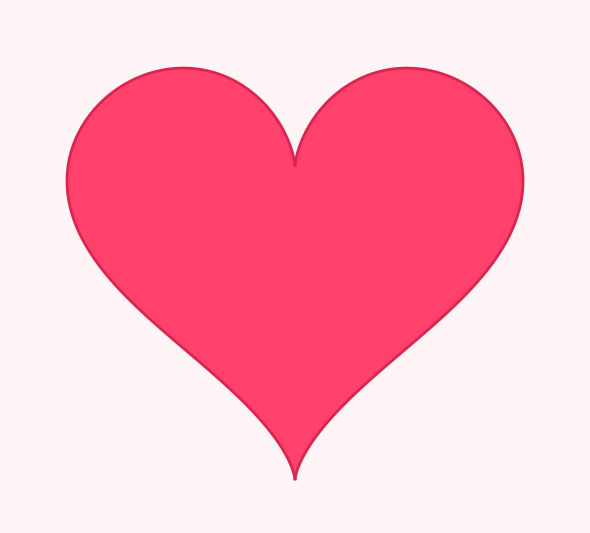

Python code for this plot:
"""运行后显示一个静态爱心，没有动画。hhhhh"""

import math

import matplotlib.pyplot as plt


def draw_heart():
    # 爱心的参数方程。
    angles = [2 * math.pi * i / 1000 for i in range(1001)]
    x = [16 * math.sin(t) ** 3 for t in angles]
    y = [
        13 * math.cos(t)
        - 5 * math.cos(2 * t)
        - 2 * math.cos(3 * t)
        - math.cos(4 * t)
        for t in angles
    ]

    fig, ax = plt.subplots(figsize=(6, 6), facecolor="#fff5f7")
    ax.set_facecolor("#fff5f7")
    ax.fill(x, y, color="#ff416c", edgecolor="#d92550", linewidth=2)
    ax.set_aspect("equal")
    ax.set_xlim(-20, 20)
    ax.set_ylim(-20, 16)
    ax.axis("off")
    fig.tight_layout()
    plt.show()

    print("爱心绘制完成！") 

if __name__ == "__main__":
    draw_heart()
